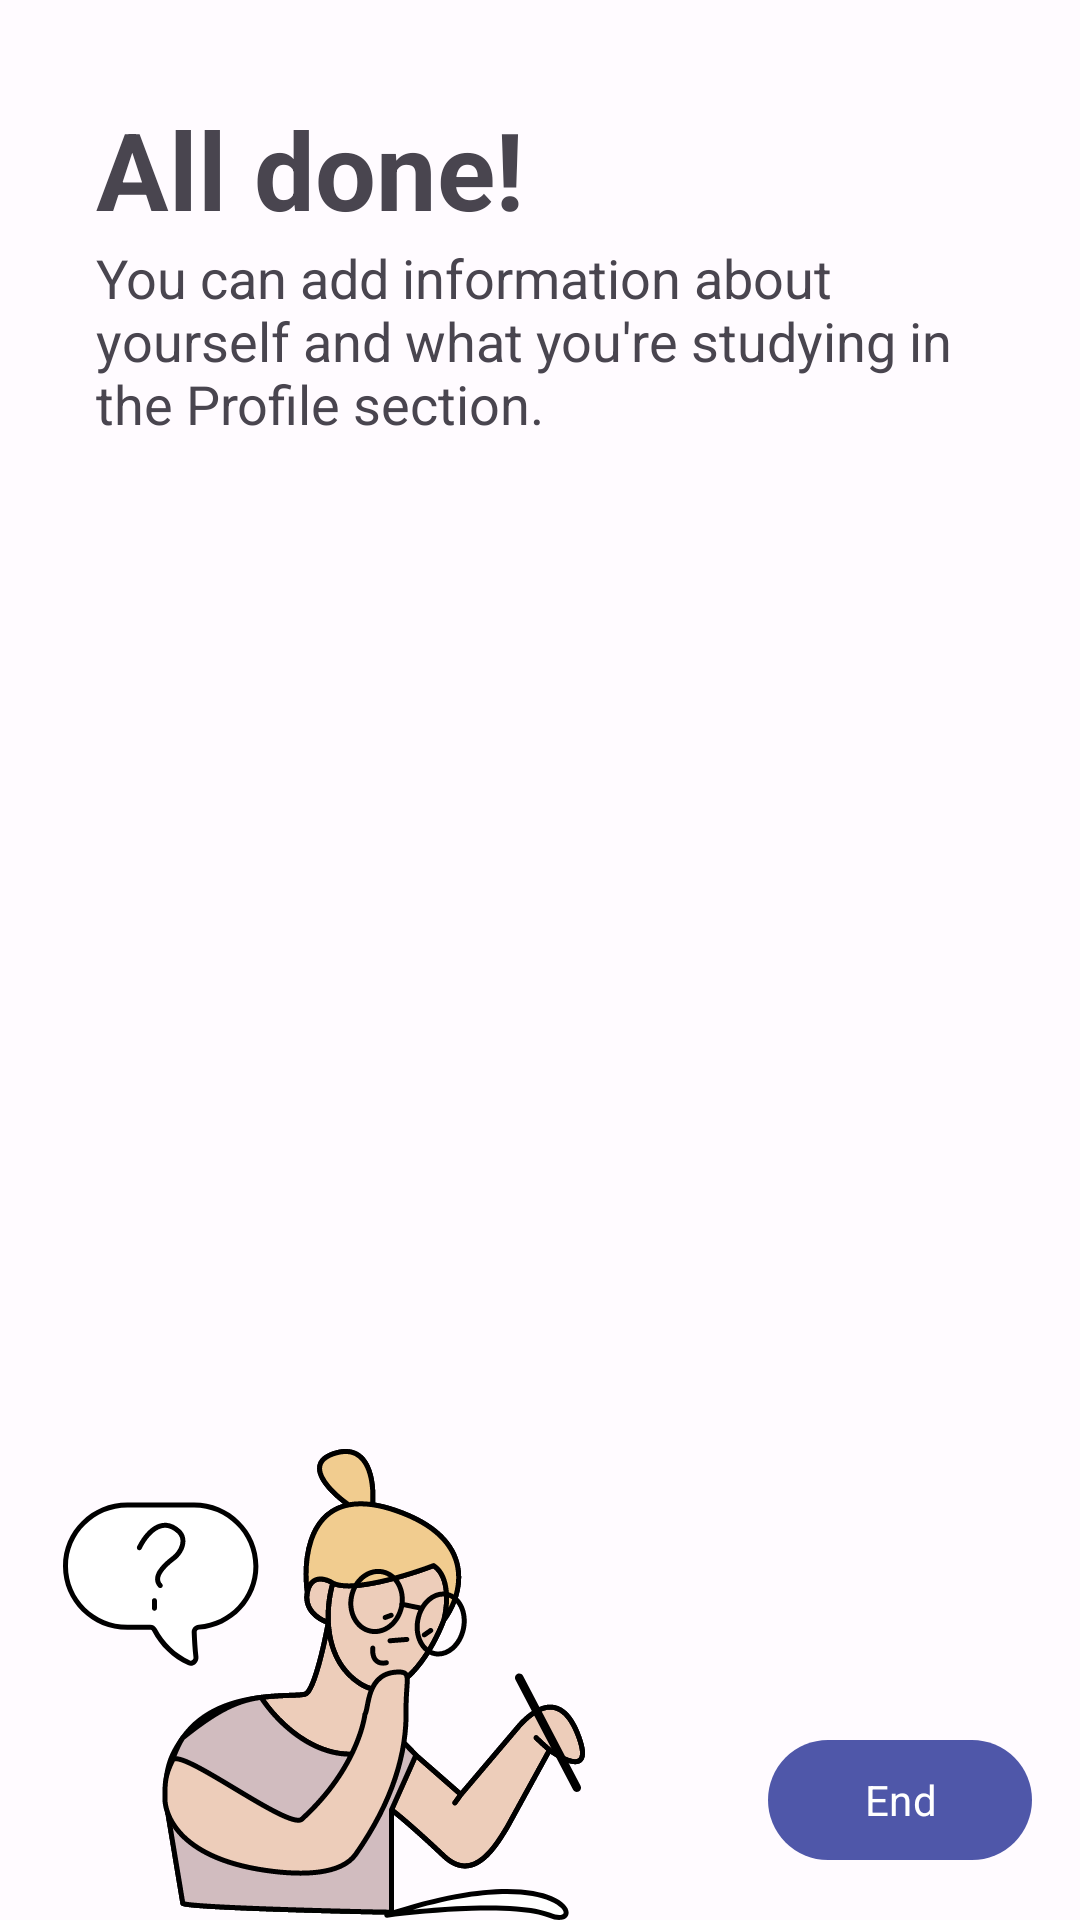

Android layout source for this screen:
<!-- AndroidManifest.xml: application theme Theme.CnouLeg -->
<!-- res/layout/stepper_fragment_registration_2.xml -->
<?xml version="1.0" encoding="utf-8"?>
<ScrollView xmlns:android="http://schemas.android.com/apk/res/android"
    xmlns:app="http://schemas.android.com/apk/res-auto"
    xmlns:tools="http://schemas.android.com/tools"
    android:layout_width="match_parent"
    android:layout_height="match_parent"
    android:fillViewport="true">

    <androidx.constraintlayout.widget.ConstraintLayout
        android:layout_width="match_parent"
        android:layout_height="wrap_content">

        <ImageView
            android:layout_width="0dp"
            android:layout_height="0dp"
            android:foregroundGravity="left"
            android:layout_marginTop="32dp"
            app:layout_constraintBottom_toBottomOf="parent"
            app:layout_constraintDimensionRatio="h,2.75:2"
            app:layout_constraintStart_toStartOf="parent"
            app:layout_constraintTop_toBottomOf="@+id/linearLayout"
            app:layout_constraintVertical_bias="1.0"
            app:layout_constraintWidth_max="256dp"
            app:layout_constraintWidth_min="128dp"
            app:layout_constraintWidth_percent="0.6"
            app:srcCompat="@drawable/hero_girl_2"
            android:importantForAccessibility="no" />

        <LinearLayout
            android:id="@+id/linearLayout"
            android:layout_width="match_parent"
            android:layout_height="match_parent"
            android:layout_margin="32dp"
            android:orientation="vertical"
            tools:layout_editor_absoluteX="32dp"
            tools:layout_editor_absoluteY="32dp">

            <com.google.android.material.textview.MaterialTextView
                android:layout_width="wrap_content"
                android:layout_height="wrap_content"
                android:text="@string/register_2_title"
                android:textSize="36sp"
                android:textStyle="bold" />

            <com.google.android.material.textview.MaterialTextView
                android:layout_width="wrap_content"
                android:layout_height="wrap_content"
                android:text="@string/register_2_subtitle"
                android:textSize="18sp" />
        </LinearLayout>

        <com.google.android.material.button.MaterialButton
            android:id="@+id/nextButton"
            style="@style/Widget.Material3.Button"
            android:layout_width="wrap_content"
            android:layout_height="wrap_content"
            android:layout_marginEnd="16dp"
            android:layout_marginBottom="16dp"
            android:text="@string/form_end"
            app:layout_constraintBottom_toBottomOf="parent"
            app:layout_constraintEnd_toEndOf="parent" />

    </androidx.constraintlayout.widget.ConstraintLayout>

</ScrollView>
<!-- resources referenced by this layout -->
<resources>
  <string name="form_end">End</string>
  <string name="register_2_subtitle">You can add information about yourself and what you\'re studying in the Profile section.</string>
  <string name="register_2_title">All done!</string>
  <color name="md_theme_light_primary">#4F57A9</color>
  <color name="md_theme_light_onPrimary">#FFFFFF</color>
  <color name="md_theme_light_primaryContainer">#E0E0FF</color>
  <color name="md_theme_light_onPrimaryContainer">#020865</color>
  <color name="md_theme_light_secondary">#5C5D72</color>
  <color name="md_theme_light_onSecondary">#FFFFFF</color>
  <color name="md_theme_light_secondaryContainer">#E1E0F9</color>
  <color name="md_theme_light_onSecondaryContainer">#191A2C</color>
  <color name="md_theme_light_tertiary">#78536B</color>
  <color name="md_theme_light_onTertiary">#FFFFFF</color>
  <color name="md_theme_light_tertiaryContainer">#FFD7EE</color>
  <color name="md_theme_light_onTertiaryContainer">#2E1126</color>
  <color name="md_theme_light_error">#BA1A1A</color>
  <color name="md_theme_light_onError">#FFFFFF</color>
  <color name="md_theme_light_errorContainer">#FFDAD6</color>
  <color name="md_theme_light_onErrorContainer">#410002</color>
  <color name="md_theme_light_outline">#777680</color>
  <color name="md_theme_light_background">#FFFBFF</color>
  <color name="md_theme_light_onBackground">#1B1B1F</color>
  <color name="md_theme_light_surface">#FFFBFF</color>
  <color name="md_theme_light_onSurface">#1B1B1F</color>
  <color name="md_theme_light_surfaceVariant">#E3E1EC</color>
  <color name="md_theme_light_onSurfaceVariant">#46464F</color>
  <color name="md_theme_light_inverseSurface">#303034</color>
  <color name="md_theme_light_inverseOnSurface">#F3F0F4</color>
  <color name="md_theme_light_inversePrimary">#BDC2FF</color>
  <style name="Theme.CnouLeg.ActionBar" parent="Widget.Material3.Toolbar">
          <item name="android:background">?android:attr/colorBackground</item>
          <item name="elevation">0dp</item>
          <item name="android:elevation">0dp</item>
          <item name="state_liftable">true</item>
          <item name="state_lifted">false</item>
      </style>
  <style name="AppTheme.MyOldAlertDialog" parent="ThemeOverlay.Material3.MaterialAlertDialog">
          <item name="dialogCornerRadius">28dp</item>
          <item name="cornerFamily">rounded</item>
          <item name="android:colorBackground">?attr/colorSurface</item>
          <item name="android:layout" tools:ignore="PrivateResource">@layout/m3_alert_dialog</item>
      </style>
  <style name="Widget.App.PopupMenu" parent="Widget.Material3.PopupMenu">
          <item name="android:popupBackground">@drawable/custom_popup_background</item>
      </style>
  <style name="Widget.App.BottomNavigationView" parent="Widget.Material3.BottomNavigationView">
          <item name="materialThemeOverlay">@style/ThemeOverlay.App.BottomNavigationView</item>
      </style>
  <style name="ThemeOverlay.App.BottomNavigationView" parent="">
          <item name="colorSurface">?attr/colorSurfaceContainerHigh</item>
      </style>
</resources>
